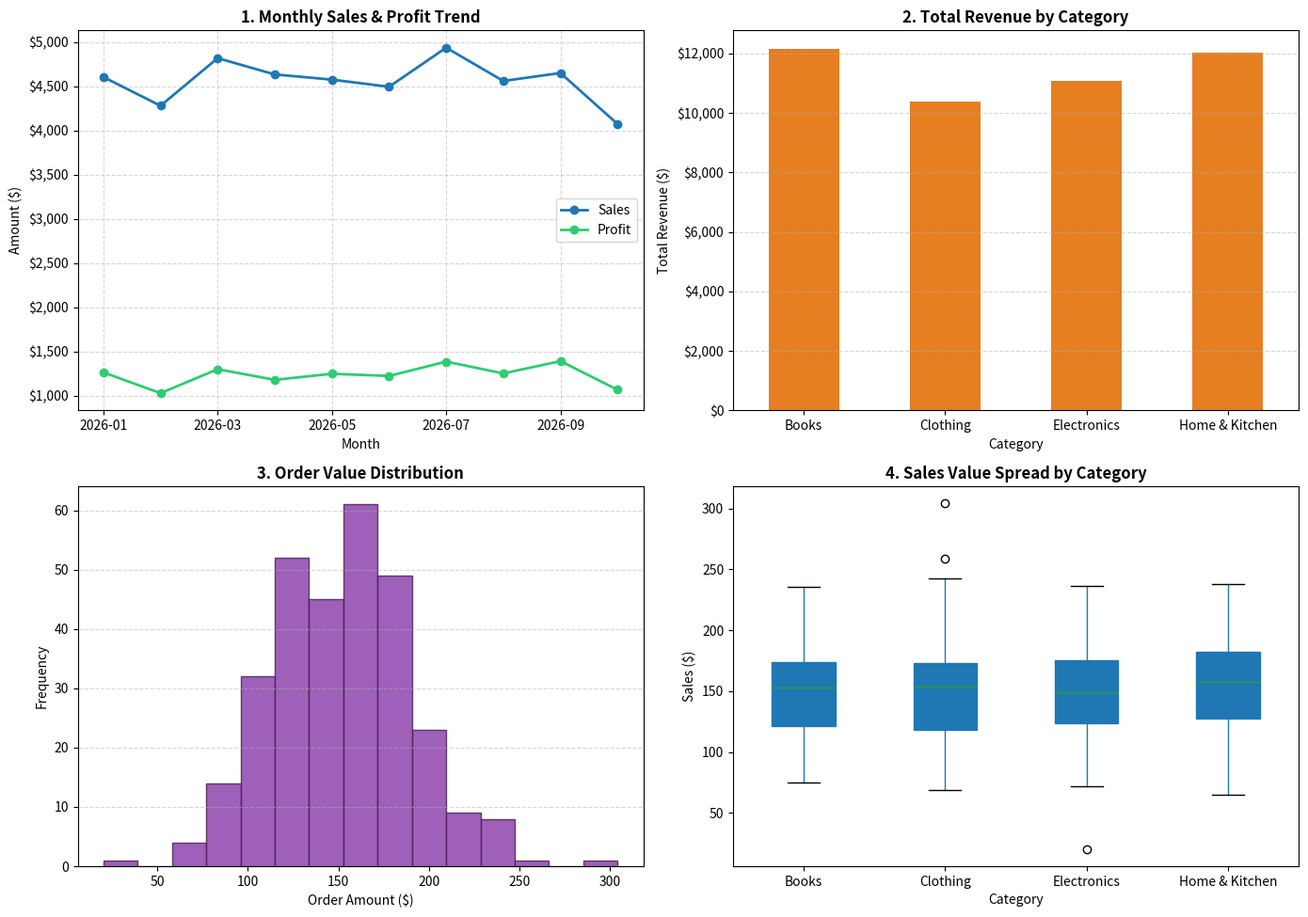

Here is the Python script that generated this plot:
import pandas as pd
import matplotlib.pyplot as plt
import numpy as np

# -------------------------------------------------------------
# 1. Create Synthetic E-Commerce Dataset
# -------------------------------------------------------------
np.random.seed(42)
n_rows = 300

dates = pd.date_range(start='2026-01-01', periods=n_rows, freq='D')
categories = np.random.choice(['Electronics', 'Clothing', 'Home & Kitchen', 'Books'], size=n_rows)
sales = np.random.normal(loc=150, scale=40, size=n_rows).round(2)
profit = sales * np.random.uniform(0.15, 0.40, size=n_rows)

df = pd.DataFrame({
    'Date': dates,
    'Category': categories,
    'Sales': sales,
    'Profit': profit
})

# Add Month Column for Aggregation
df['Month'] = df['Date'].dt.strftime('%Y-%m')

# -------------------------------------------------------------
# 2. Perform Pandas Data Aggregations
# -------------------------------------------------------------
# Group By Category: Total Sales & Profit
cat_summary = df.groupby('Category')[['Sales', 'Profit']].sum().reset_index()

# Group By Month: Monthly Financials
monthly_summary = df.groupby('Month')[['Sales', 'Profit']].sum()

# -------------------------------------------------------------
# 3. Create Matplotlib Subplots Canvas
# -------------------------------------------------------------
fig, axes = plt.subplots(nrows=2, ncols=2, figsize=(14, 10))
fig.suptitle('E-Commerce Performance Dashboard (Pandas + Matplotlib)', fontsize=16, fontweight='bold', y=0.98)

# -------------------------------------------------------------
# Chart 1: Monthly Financial Trend (Line Plot from Pandas)
# -------------------------------------------------------------
monthly_summary.plot(
    kind='line',
    ax=axes[0, 0],
    marker='o',
    linewidth=2,
    color=['#1f77b4', '#2ecc71']
)
axes[0, 0].set_title('1. Monthly Sales & Profit Trend', fontweight='bold')
axes[0, 0].set_ylabel('Amount ($)')
axes[0, 0].yaxis.set_major_formatter('${x:,.0f}')
axes[0, 0].grid(True, linestyle='--', alpha=0.5)

# -------------------------------------------------------------
# Chart 2: Category Revenue Breakdown (Bar Chart from Pandas)
# -------------------------------------------------------------
cat_summary.plot(
    kind='bar',
    x='Category',
    y='Sales',
    ax=axes[0, 1],
    color='#e67e22',
    legend=False,
    rot=0
)
axes[0, 1].set_title('2. Total Revenue by Category', fontweight='bold')
axes[0, 1].set_ylabel('Total Revenue ($)')
axes[0, 1].yaxis.set_major_formatter('${x:,.0f}')
axes[0, 1].grid(axis='y', linestyle='--', alpha=0.5)

# -------------------------------------------------------------
# Chart 3: Order Value Distribution (Histogram from Pandas)
# -------------------------------------------------------------
df['Sales'].plot(
    kind='hist',
    bins=15,
    ax=axes[1, 0],
    color='#8e44ad',
    edgecolor='#4a235a',
    alpha=0.85
)
axes[1, 0].set_title('3. Order Value Distribution', fontweight='bold')
axes[1, 0].set_xlabel('Order Amount ($)')
axes[1, 0].grid(axis='y', linestyle='--', alpha=0.5)

# -------------------------------------------------------------
# Chart 4: Sales vs Profit Spread (Boxplot from Pandas)
# -------------------------------------------------------------
df.boxplot(
    column='Sales',
    by='Category',
    ax=axes[1, 1],
    grid=False,
    patch_artist=True
)
axes[1, 1].set_title('4. Sales Value Spread by Category', fontweight='bold')
axes[1, 1].set_xlabel('Category')
axes[1, 1].set_ylabel('Sales ($)')
plt.suptitle('')  # Clear default pandas boxplot title artifact

# -------------------------------------------------------------
# 4. Final Layout Adjustments
# -------------------------------------------------------------
plt.tight_layout()
plt.show()
